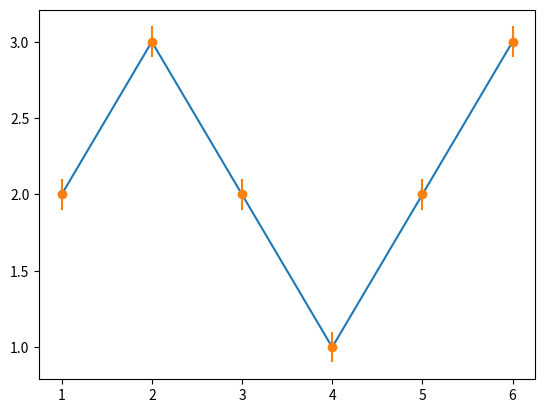

Source code (Python):
import matplotlib.pyplot as plt
x=[1,2,3,4,5,6]
y=[2,3,2,1,2,3]
y_error= 0.1
plt.plot(x,y)

plt.errorbar(x,y,yerr = y_error, fmt='o')
plt.show()
